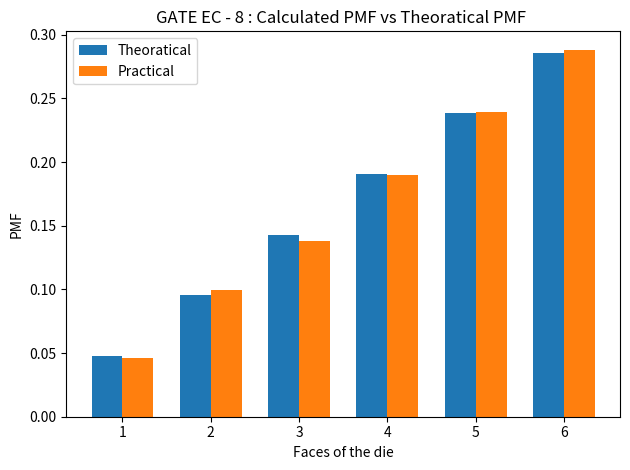
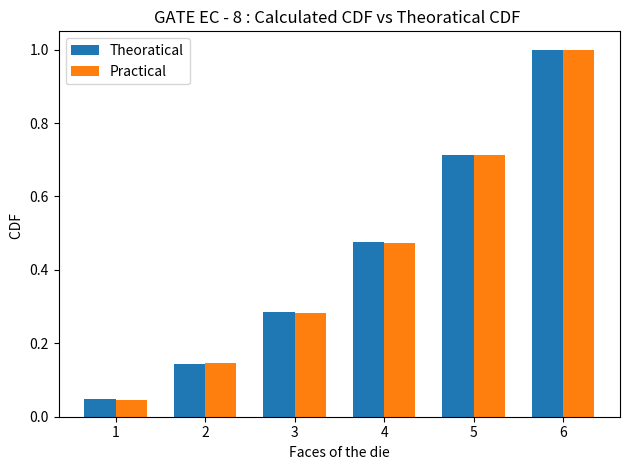

Python code for these plots, in order:
import numpy as np
import matplotlib.pyplot as plt

#Declaring theoritically found pmf of R.V 'X' denoting the number of subjects passed (and finding corresponding cdf)

faces=np.array([1,2,3,4,5,6]) #X takes the following values
print("Number of subjects passed (X) : ",faces)
pmf=np.array([1/21,2/21,3/21,4/21,5/21,6/21]) #pmf of X
print("Theoritical PMF of X : ",pmf)
cdf=np.cumsum(pmf)
print("Theoritical CDF of X : ",cdf)

#Generating samples from the pmf and finding sim_pmf and sim_cdf

num_trials=10000 #Number of samples
U=np.random.rand()
Samples=np.array([])
for i in range(num_trials):
  index=np.count_nonzero(np.random.rand()>=cdf)
  Samples=np.append(Samples,faces[index])
print("The samples are : ",Samples)
sim_pmf=np.zeros(6)
for i in range(6):
  sim_pmf[i]=np.count_nonzero(Samples == (i+1))/num_trials
print("Simulated pmf of X : " , sim_pmf)
sim_cdf=np.cumsum(sim_pmf)
print("Simulated CDF of X : ",sim_cdf)


#Plotting Variations in theoratical and practical outcome 

labels = ['1', '2', '3', '4','5','6']
Theoratical = [1/21,2/21,3/21,4/21,5/21,6/21 ]
Calculated = sim_pmf

x = np.arange(len(labels))  # the label locations
width = 0.35  # the width of the bars

fig, ax = plt.subplots()
rects1 = ax.bar(x - width/2, Theoratical, width, label='Theoratical')
rects2 = ax.bar(x + width/2, Calculated, width, label='Practical')

ax.set_ylabel('PMF')
ax.set_xlabel('Faces of the die')
ax.set_title('GATE EC - 8 : Calculated PMF vs Theoratical PMF ')
ax.set_xticks(x)
ax.set_xticklabels(labels)
ax.legend()

#ax.bar_label(rects1, padding=3)
#ax.bar_label(rects2, padding=3)

fig.tight_layout()
plt.show()

labels = ['1', '2', '3', '4','5','6']
Theoratical =  cdf.tolist()
Calculated = sim_cdf

x = np.arange(len(labels))  # the label locations
width = 0.35  # the width of the bars

fig, ax = plt.subplots()
rects1 = ax.bar(x - width/2, Theoratical, width, label='Theoratical')
rects2 = ax.bar(x + width/2, Calculated, width, label='Practical')

ax.set_ylabel('CDF ')
ax.set_xlabel('Faces of the die')
ax.set_title('GATE EC - 8 : Calculated CDF vs Theoratical CDF ')
ax.set_xticks(x)
ax.set_xticklabels(labels)
ax.legend()

#ax.bar_label(rects1, padding=3)
#ax.bar_label(rects2, padding=3)

fig.tight_layout()
plt.show()
